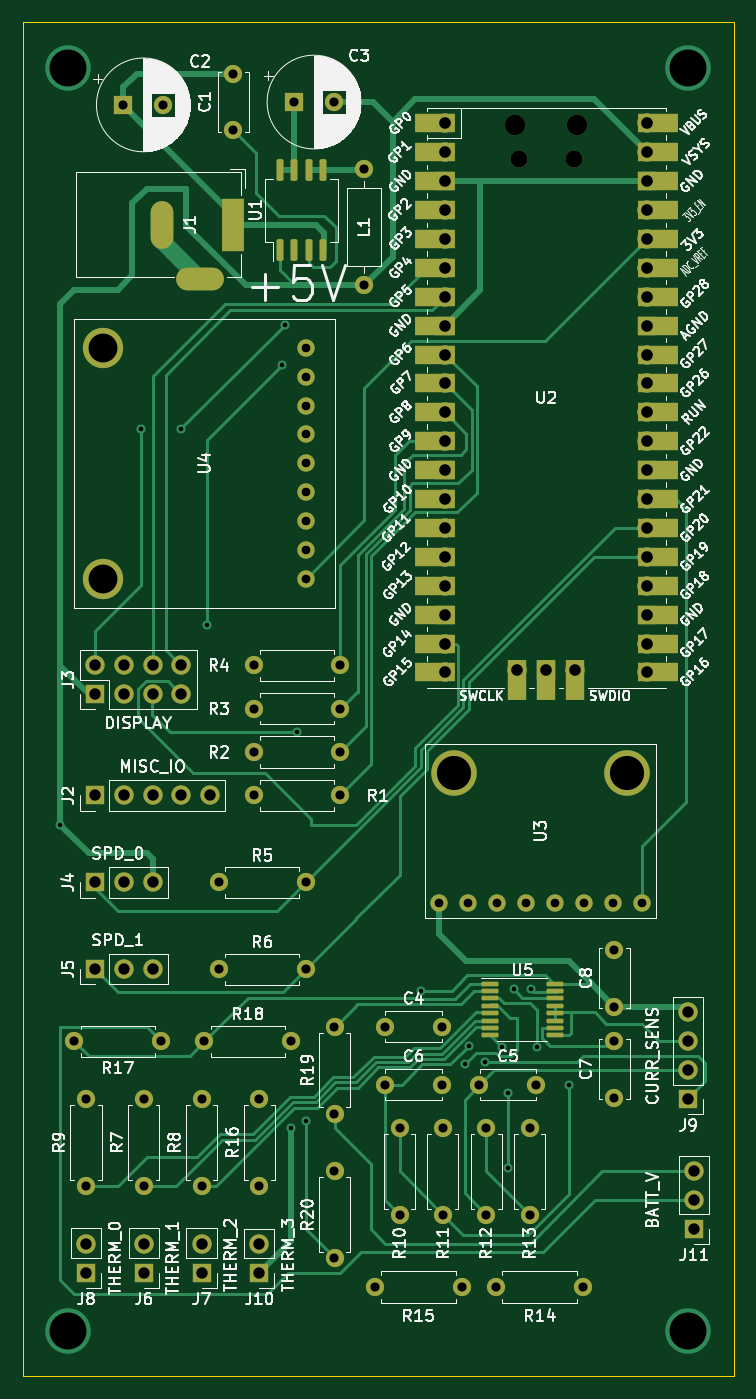
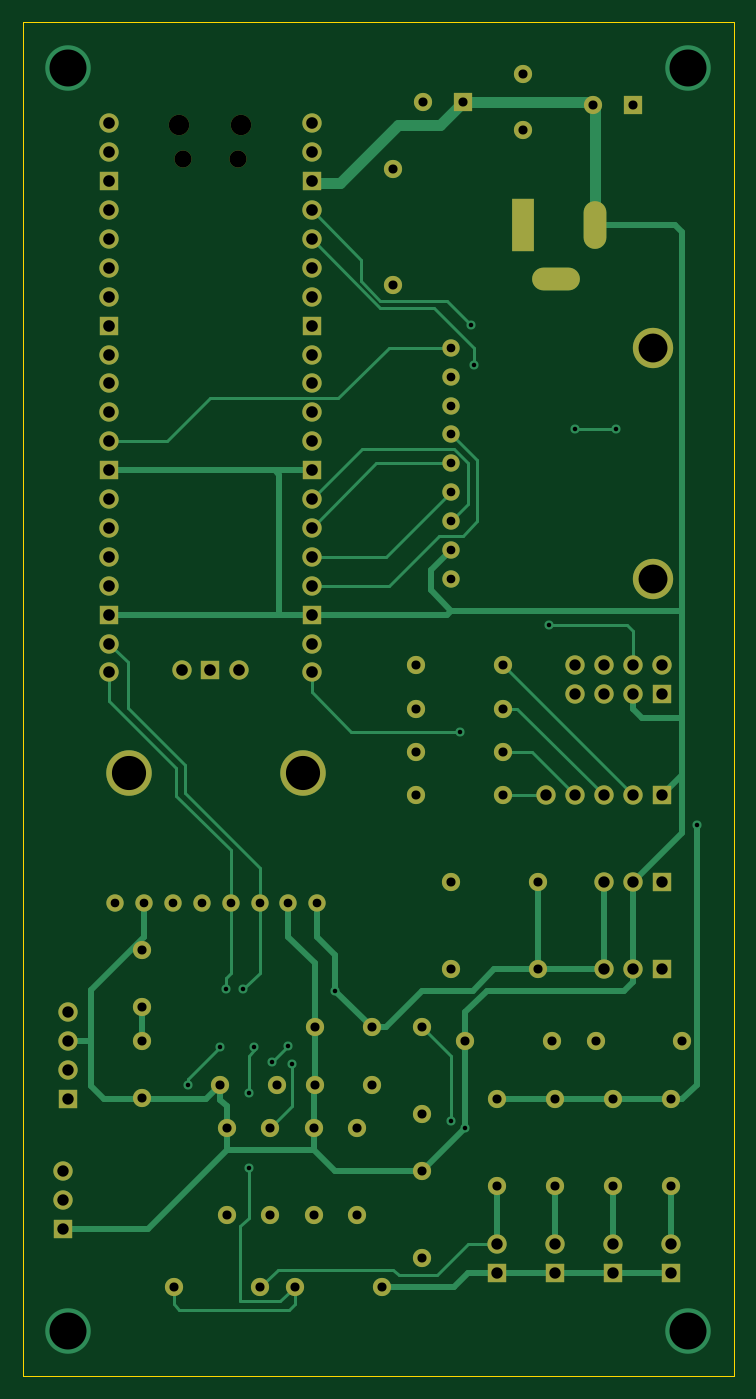
Circuit board: 11 layer files. Board 62.5 x 119.0 mm.
- bottom_copper: RICM Greenpower Telemetry Module-B_Cu.gbr (21813 bytes)
- bottom_mask: RICM Greenpower Telemetry Module-B_Mask.gbr (5979 bytes)
- paste: RICM Greenpower Telemetry Module-B_Paste.gbr (479 bytes)
- bottom_silk: RICM Greenpower Telemetry Module-B_Silkscreen.gbr (480 bytes)
- outline: RICM Greenpower Telemetry Module-Edge_Cuts.gbr (705 bytes)
- top_copper: RICM Greenpower Telemetry Module-F_Cu.gbr (32180 bytes)
- top_mask: RICM Greenpower Telemetry Module-F_Mask.gbr (8712 bytes)
- paste: RICM Greenpower Telemetry Module-F_Paste.gbr (1854 bytes)
- top_silk: RICM Greenpower Telemetry Module-F_Silkscreen.gbr (122609 bytes)
- drill: RICM Greenpower Telemetry Module-NPTH.drl (463 bytes)
- drill: RICM Greenpower Telemetry Module-PTH.drl (3761 bytes)

=== bottom_copper: RICM Greenpower Telemetry Module-B_Cu.gbr (21813 bytes, source omitted) ===
=== bottom_mask: RICM Greenpower Telemetry Module-B_Mask.gbr ===
%TF.GenerationSoftware,KiCad,Pcbnew,(6.0.5)*%
%TF.CreationDate,2022-08-06T13:25:36-04:00*%
%TF.ProjectId,RICM Greenpower Telemetry Module,5249434d-2047-4726-9565-6e706f776572,rev?*%
%TF.SameCoordinates,Original*%
%TF.FileFunction,Soldermask,Bot*%
%TF.FilePolarity,Negative*%
%FSLAX46Y46*%
G04 Gerber Fmt 4.6, Leading zero omitted, Abs format (unit mm)*
G04 Created by KiCad (PCBNEW (6.0.5)) date 2022-08-06 13:25:36*
%MOMM*%
%LPD*%
G01*
G04 APERTURE LIST*
%ADD10R,1.700000X1.700000*%
%ADD11O,1.700000X1.700000*%
%ADD12C,1.600000*%
%ADD13O,1.600000X1.600000*%
%ADD14R,1.600000X1.600000*%
%ADD15R,2.000000X4.600000*%
%ADD16O,2.000000X4.200000*%
%ADD17O,4.200000X2.000000*%
%ADD18O,1.500000X1.500000*%
%ADD19O,1.800000X1.800000*%
%ADD20C,3.540000*%
%ADD21C,1.524000*%
%ADD22C,4.000000*%
G04 APERTURE END LIST*
D10*
%TO.C,J4*%
X16325000Y-85590000D03*
D11*
X18865000Y-85590000D03*
X21405000Y-85590000D03*
%TD*%
D12*
%TO.C,C1*%
X28500000Y-19500000D03*
X28500000Y-14500000D03*
%TD*%
%TO.C,R18*%
X25970000Y-99550000D03*
D13*
X33590000Y-99550000D03*
%TD*%
D12*
%TO.C,R19*%
X37400000Y-105900000D03*
D13*
X37400000Y-98280000D03*
%TD*%
D14*
%TO.C,C2*%
X18847349Y-17250000D03*
D12*
X22347349Y-17250000D03*
%TD*%
%TO.C,C8*%
X62000000Y-96500000D03*
X62000000Y-91500000D03*
%TD*%
%TO.C,R20*%
X37400000Y-118600000D03*
D13*
X37400000Y-110980000D03*
%TD*%
D12*
%TO.C,R7*%
X20636000Y-112250000D03*
D13*
X20636000Y-104630000D03*
%TD*%
D12*
%TO.C,C5*%
X50140000Y-103360000D03*
X55140000Y-103360000D03*
%TD*%
D10*
%TO.C,J5*%
X16325000Y-93210000D03*
D11*
X18865000Y-93210000D03*
X21405000Y-93210000D03*
%TD*%
D12*
%TO.C,C7*%
X62000000Y-99500000D03*
X62000000Y-104500000D03*
%TD*%
%TO.C,R4*%
X30290000Y-66510000D03*
D13*
X37910000Y-66510000D03*
%TD*%
D10*
%TO.C,J8*%
X15556000Y-119870000D03*
D11*
X15556000Y-117330000D03*
%TD*%
D15*
%TO.C,J1*%
X28510000Y-27780000D03*
D16*
X22210000Y-27780000D03*
D17*
X25610000Y-32580000D03*
%TD*%
D10*
%TO.C,J6*%
X20636000Y-119870000D03*
D11*
X20636000Y-117330000D03*
%TD*%
D12*
%TO.C,R12*%
X50735000Y-114790000D03*
D13*
X50735000Y-107170000D03*
%TD*%
D18*
%TO.C,U2*%
X53575000Y-22030000D03*
X58425000Y-22030000D03*
D19*
X53275000Y-19000000D03*
X58725000Y-19000000D03*
D11*
X47110000Y-18870000D03*
X47110000Y-21410000D03*
D10*
X47110000Y-23950000D03*
D11*
X47110000Y-26490000D03*
X47110000Y-29030000D03*
X47110000Y-31570000D03*
X47110000Y-34110000D03*
D10*
X47110000Y-36650000D03*
D11*
X47110000Y-39190000D03*
X47110000Y-41730000D03*
X47110000Y-44270000D03*
X47110000Y-46810000D03*
D10*
X47110000Y-49350000D03*
D11*
X47110000Y-51890000D03*
X47110000Y-54430000D03*
X47110000Y-56970000D03*
X47110000Y-59510000D03*
D10*
X47110000Y-62050000D03*
D11*
X47110000Y-64590000D03*
X47110000Y-67130000D03*
X64890000Y-67130000D03*
X64890000Y-64590000D03*
D10*
X64890000Y-62050000D03*
D11*
X64890000Y-59510000D03*
X64890000Y-56970000D03*
X64890000Y-54430000D03*
X64890000Y-51890000D03*
D10*
X64890000Y-49350000D03*
D11*
X64890000Y-46810000D03*
X64890000Y-44270000D03*
X64890000Y-41730000D03*
X64890000Y-39190000D03*
D10*
X64890000Y-36650000D03*
D11*
X64890000Y-34110000D03*
X64890000Y-31570000D03*
X64890000Y-29030000D03*
X64890000Y-26490000D03*
D10*
X64890000Y-23950000D03*
D11*
X64890000Y-21410000D03*
X64890000Y-18870000D03*
X53460000Y-66900000D03*
D10*
X56000000Y-66900000D03*
D11*
X58540000Y-66900000D03*
%TD*%
D12*
%TO.C,R3*%
X30290000Y-70320000D03*
D13*
X37910000Y-70320000D03*
%TD*%
D10*
%TO.C,J9*%
X68500000Y-104630000D03*
D11*
X68500000Y-102090000D03*
X68500000Y-99550000D03*
X68500000Y-97010000D03*
%TD*%
D10*
%TO.C,J11*%
X69000000Y-116025000D03*
D11*
X69000000Y-113485000D03*
X69000000Y-110945000D03*
%TD*%
D12*
%TO.C,R11*%
X46925000Y-114790000D03*
D13*
X46925000Y-107170000D03*
%TD*%
D12*
%TO.C,R16*%
X30796000Y-112250000D03*
D13*
X30796000Y-104630000D03*
%TD*%
D10*
%TO.C,J3*%
X16330000Y-69055000D03*
D11*
X18870000Y-69055000D03*
X21410000Y-69055000D03*
X23950000Y-69055000D03*
X23950000Y-66515000D03*
X21410000Y-66515000D03*
X18870000Y-66515000D03*
X16330000Y-66515000D03*
%TD*%
D12*
%TO.C,L1*%
X40000000Y-22920000D03*
D13*
X40000000Y-33080000D03*
%TD*%
D12*
%TO.C,R13*%
X54545000Y-114790000D03*
D13*
X54545000Y-107170000D03*
%TD*%
D14*
%TO.C,C3*%
X33847349Y-17000000D03*
D12*
X37347349Y-17000000D03*
%TD*%
%TO.C,R6*%
X27240000Y-93210000D03*
D13*
X34860000Y-93210000D03*
%TD*%
D10*
%TO.C,J2*%
X16325000Y-77940000D03*
D11*
X18865000Y-77940000D03*
X21405000Y-77940000D03*
X23945000Y-77940000D03*
X26485000Y-77940000D03*
%TD*%
D12*
%TO.C,R5*%
X27240000Y-85590000D03*
D13*
X34860000Y-85590000D03*
%TD*%
D12*
%TO.C,R1*%
X30290000Y-77940000D03*
D13*
X37910000Y-77940000D03*
%TD*%
D12*
%TO.C,R9*%
X15556000Y-112250000D03*
D13*
X15556000Y-104630000D03*
%TD*%
D12*
%TO.C,R10*%
X43115000Y-114790000D03*
D13*
X43115000Y-107170000D03*
%TD*%
D20*
%TO.C,U4*%
X17080000Y-58910000D03*
X17080000Y-38590000D03*
D21*
X34860000Y-58910000D03*
X34860000Y-56370000D03*
X34860000Y-53830000D03*
X34860000Y-51290000D03*
X34860000Y-48750000D03*
X34860000Y-46210000D03*
X34860000Y-43670000D03*
X34860000Y-41130000D03*
X34860000Y-38590000D03*
%TD*%
D12*
%TO.C,R15*%
X40956000Y-121140000D03*
D13*
X48576000Y-121140000D03*
%TD*%
D12*
%TO.C,R2*%
X30290000Y-74130000D03*
D13*
X37910000Y-74130000D03*
%TD*%
D22*
%TO.C,U3*%
X47880000Y-76000000D03*
X63120000Y-76000000D03*
D21*
X46610000Y-87430000D03*
X49150000Y-87430000D03*
X51690000Y-87430000D03*
X54230000Y-87430000D03*
X56770000Y-87430000D03*
X59310000Y-87430000D03*
X61850000Y-87430000D03*
X64390000Y-87430000D03*
%TD*%
D12*
%TO.C,R14*%
X51624000Y-121140000D03*
D13*
X59244000Y-121140000D03*
%TD*%
D10*
%TO.C,J10*%
X30796000Y-119875000D03*
D11*
X30796000Y-117335000D03*
%TD*%
D12*
%TO.C,R8*%
X25716000Y-112250000D03*
D13*
X25716000Y-104630000D03*
%TD*%
D12*
%TO.C,R17*%
X22160000Y-99550000D03*
D13*
X14540000Y-99550000D03*
%TD*%
D10*
%TO.C,J7*%
X25716000Y-119870000D03*
D11*
X25716000Y-117330000D03*
%TD*%
D12*
%TO.C,C4*%
X41845000Y-98280000D03*
X46845000Y-98280000D03*
%TD*%
%TO.C,C6*%
X41845000Y-103360000D03*
X46845000Y-103360000D03*
%TD*%
M02*

=== paste: RICM Greenpower Telemetry Module-B_Paste.gbr ===
%TF.GenerationSoftware,KiCad,Pcbnew,(6.0.5)*%
%TF.CreationDate,2022-08-05T12:45:14-04:00*%
%TF.ProjectId,RICM Greenpower Telemetry Module,5249434d-2047-4726-9565-6e706f776572,rev?*%
%TF.SameCoordinates,Original*%
%TF.FileFunction,Paste,Bot*%
%TF.FilePolarity,Positive*%
%FSLAX46Y46*%
G04 Gerber Fmt 4.6, Leading zero omitted, Abs format (unit mm)*
G04 Created by KiCad (PCBNEW (6.0.5)) date 2022-08-05 12:45:14*
%MOMM*%
%LPD*%
G01*
G04 APERTURE LIST*
G04 APERTURE END LIST*
M02*

=== bottom_silk: RICM Greenpower Telemetry Module-B_Silkscreen.gbr ===
%TF.GenerationSoftware,KiCad,Pcbnew,(6.0.5)*%
%TF.CreationDate,2022-08-06T13:25:36-04:00*%
%TF.ProjectId,RICM Greenpower Telemetry Module,5249434d-2047-4726-9565-6e706f776572,rev?*%
%TF.SameCoordinates,Original*%
%TF.FileFunction,Legend,Bot*%
%TF.FilePolarity,Positive*%
%FSLAX46Y46*%
G04 Gerber Fmt 4.6, Leading zero omitted, Abs format (unit mm)*
G04 Created by KiCad (PCBNEW (6.0.5)) date 2022-08-06 13:25:36*
%MOMM*%
%LPD*%
G01*
G04 APERTURE LIST*
G04 APERTURE END LIST*
M02*

=== outline: RICM Greenpower Telemetry Module-Edge_Cuts.gbr ===
%TF.GenerationSoftware,KiCad,Pcbnew,(6.0.5)*%
%TF.CreationDate,2022-08-06T13:25:36-04:00*%
%TF.ProjectId,RICM Greenpower Telemetry Module,5249434d-2047-4726-9565-6e706f776572,rev?*%
%TF.SameCoordinates,Original*%
%TF.FileFunction,Profile,NP*%
%FSLAX46Y46*%
G04 Gerber Fmt 4.6, Leading zero omitted, Abs format (unit mm)*
G04 Created by KiCad (PCBNEW (6.0.5)) date 2022-08-06 13:25:36*
%MOMM*%
%LPD*%
G01*
G04 APERTURE LIST*
%TA.AperFunction,Profile*%
%ADD10C,0.100000*%
%TD*%
G04 APERTURE END LIST*
D10*
X10000000Y-10000000D02*
X72500000Y-10000000D01*
X72500000Y-10000000D02*
X72500000Y-129000000D01*
X72500000Y-129000000D02*
X10000000Y-129000000D01*
X10000000Y-129000000D02*
X10000000Y-10000000D01*
M02*

=== top_copper: RICM Greenpower Telemetry Module-F_Cu.gbr (32180 bytes, source omitted) ===
=== top_mask: RICM Greenpower Telemetry Module-F_Mask.gbr (8712 bytes, source omitted) ===
=== paste: RICM Greenpower Telemetry Module-F_Paste.gbr (1854 bytes, source withheld) ===
=== top_silk: RICM Greenpower Telemetry Module-F_Silkscreen.gbr (122609 bytes, source omitted) ===
=== drill: RICM Greenpower Telemetry Module-NPTH.drl ===
M48
; DRILL file {KiCad (6.0.5)} date Sat Aug  6 13:25:38 2022
; FORMAT={-:-/ absolute / inch / decimal}
; #@! TF.CreationDate,2022-08-06T13:25:38-04:00
; #@! TF.GenerationSoftware,Kicad,Pcbnew,(6.0.5)
; #@! TF.FileFunction,NonPlated,1,2,NPTH
FMAT,2
INCH
; #@! TA.AperFunction,NonPlated,NPTH,ComponentDrill
T1C0.0591
; #@! TA.AperFunction,NonPlated,NPTH,ComponentDrill
T2C0.0709
%
G90
G05
T1
X2.1093Y-0.8673
X2.3002Y-0.8673
T2
X2.0974Y-0.748
X2.312Y-0.748
T0
M30

=== drill: RICM Greenpower Telemetry Module-PTH.drl ===
M48
; DRILL file {KiCad (6.0.5)} date Sat Aug  6 13:25:38 2022
; FORMAT={-:-/ absolute / inch / decimal}
; #@! TF.CreationDate,2022-08-06T13:25:38-04:00
; #@! TF.GenerationSoftware,Kicad,Pcbnew,(6.0.5)
; #@! TF.FileFunction,Plated,1,2,PTH
FMAT,2
INCH
; #@! TA.AperFunction,Plated,PTH,ViaDrill
T1C0.0157
; #@! TA.AperFunction,Plated,PTH,ComponentDrill
T2C0.0300
; #@! TA.AperFunction,Plated,PTH,ComponentDrill
T3C0.0315
; #@! TA.AperFunction,Plated,PTH,ComponentDrill
T4C0.0394
; #@! TA.AperFunction,Plated,PTH,ComponentDrill
T5C0.0402
; #@! TA.AperFunction,Plated,PTH,ComponentDrill
T6C0.1000
; #@! TA.AperFunction,Plated,PTH,ComponentDrill
T7C0.1181
; #@! TA.AperFunction,Plated,PTH,ViaDrill
T8C0.1280
%
G90
G05
T1
X0.5224Y-3.1693
X0.8024Y-1.7993
X0.9424Y-1.7993
X1.0324Y-2.4793
X1.2924Y-1.5793
X1.3024Y-1.4393
X1.3224Y-4.2193
X1.3424Y-2.8493
X1.3724Y-4.1943
X1.7724Y-3.7443
X1.9224Y-3.9978
X1.9374Y-3.9343
X1.9924Y-3.9893
X2.0524Y-3.9393
X2.0724Y-4.0993
X2.0724Y-4.3593
X2.0924Y-3.7393
X2.1524Y-3.7393
X2.1724Y-3.9393
X2.2824Y-4.0693
T2
X1.3724Y-1.5193
X1.3724Y-1.6193
X1.3724Y-1.7193
X1.3724Y-1.8193
X1.3724Y-1.9193
X1.3724Y-2.0193
X1.3724Y-2.1193
X1.3724Y-2.2193
X1.3724Y-2.3193
X1.835Y-3.4421
X1.935Y-3.4421
X2.035Y-3.4421
X2.135Y-3.4421
X2.235Y-3.4421
X2.335Y-3.4421
X2.435Y-3.4421
X2.535Y-3.4421
T3
X0.5724Y-3.9193
X0.6124Y-4.1193
X0.6124Y-4.4193
X0.742Y-0.6791
X0.8124Y-4.1193
X0.8124Y-4.4193
X0.8724Y-3.9193
X0.8798Y-0.6791
X1.0124Y-4.1193
X1.0124Y-4.4193
X1.0224Y-3.9193
X1.0724Y-3.3697
X1.0724Y-3.6697
X1.122Y-0.5709
X1.122Y-0.7677
X1.1925Y-2.6185
X1.1925Y-2.7685
X1.1925Y-2.9185
X1.1925Y-3.0685
X1.2124Y-4.1193
X1.2124Y-4.4193
X1.3224Y-3.9193
X1.3326Y-0.6693
X1.3724Y-3.3697
X1.3724Y-3.6697
X1.4704Y-0.6693
X1.4724Y-3.8693
X1.4724Y-4.1693
X1.4724Y-4.3693
X1.4724Y-4.6693
X1.4925Y-2.6185
X1.4925Y-2.7685
X1.4925Y-2.9185
X1.4925Y-3.0685
X1.5748Y-0.9024
X1.5748Y-1.3024
X1.6124Y-4.7693
X1.6474Y-3.8693
X1.6474Y-4.0693
X1.6974Y-4.2193
X1.6974Y-4.5193
X1.8443Y-3.8693
X1.8443Y-4.0693
X1.8474Y-4.2193
X1.8474Y-4.5193
X1.9124Y-4.7693
X1.974Y-4.0693
X1.9974Y-4.2193
X1.9974Y-4.5193
X2.0324Y-4.7693
X2.1474Y-4.2193
X2.1474Y-4.5193
X2.1709Y-4.0693
X2.3324Y-4.7693
X2.4409Y-3.6024
X2.4409Y-3.7992
X2.4409Y-3.9173
X2.4409Y-4.1142
T4
X0.6124Y-4.6193
X0.6124Y-4.7193
X0.6427Y-3.0685
X0.6427Y-3.3697
X0.6427Y-3.6697
X0.6429Y-2.6187
X0.6429Y-2.7187
X0.7427Y-3.0685
X0.7427Y-3.3697
X0.7427Y-3.6697
X0.7429Y-2.6187
X0.7429Y-2.7187
X0.8124Y-4.6193
X0.8124Y-4.7193
X0.8427Y-3.0685
X0.8427Y-3.3697
X0.8427Y-3.6697
X0.8429Y-2.6187
X0.8429Y-2.7187
X0.9427Y-3.0685
X0.9429Y-2.6187
X0.9429Y-2.7187
X1.0124Y-4.6193
X1.0124Y-4.7193
X1.0427Y-3.0685
X1.2124Y-4.6195
X1.2124Y-4.7195
X2.6969Y-3.8193
X2.6969Y-3.9193
X2.6969Y-4.0193
X2.6969Y-4.1193
X2.7165Y-4.3679
X2.7165Y-4.4679
X2.7165Y-4.5679
T5
X1.8547Y-0.7429
X1.8547Y-0.8429
X1.8547Y-0.9429
X1.8547Y-1.0429
X1.8547Y-1.1429
X1.8547Y-1.2429
X1.8547Y-1.3429
X1.8547Y-1.4429
X1.8547Y-1.5429
X1.8547Y-1.6429
X1.8547Y-1.7429
X1.8547Y-1.8429
X1.8547Y-1.9429
X1.8547Y-2.0429
X1.8547Y-2.1429
X1.8547Y-2.2429
X1.8547Y-2.3429
X1.8547Y-2.4429
X1.8547Y-2.5429
X1.8547Y-2.6429
X2.1047Y-2.6339
X2.2047Y-2.6339
X2.3047Y-2.6339
X2.5547Y-0.7429
X2.5547Y-0.8429
X2.5547Y-0.9429
X2.5547Y-1.0429
X2.5547Y-1.1429
X2.5547Y-1.2429
X2.5547Y-1.3429
X2.5547Y-1.4429
X2.5547Y-1.5429
X2.5547Y-1.6429
X2.5547Y-1.7429
X2.5547Y-1.8429
X2.5547Y-1.9429
X2.5547Y-2.0429
X2.5547Y-2.1429
X2.5547Y-2.2429
X2.5547Y-2.3429
X2.5547Y-2.4429
X2.5547Y-2.5429
X2.5547Y-2.6429
T6
X0.6724Y-1.5193
X0.6724Y-2.3193
T7
X1.885Y-2.9921
X2.485Y-2.9921
T8
X0.5512Y-0.5512
X0.5512Y-4.9213
X2.6969Y-0.5512
X2.6969Y-4.9213
T4
G00X0.8744Y-1.0504
M15
G01X0.8744Y-1.137
M16
G05
G00X1.0516Y-1.2827
M15
G01X0.965Y-1.2827
M16
G05
G00X1.1224Y-1.0425
M15
G01X1.1224Y-1.1449
M16
G05
T0
M30
